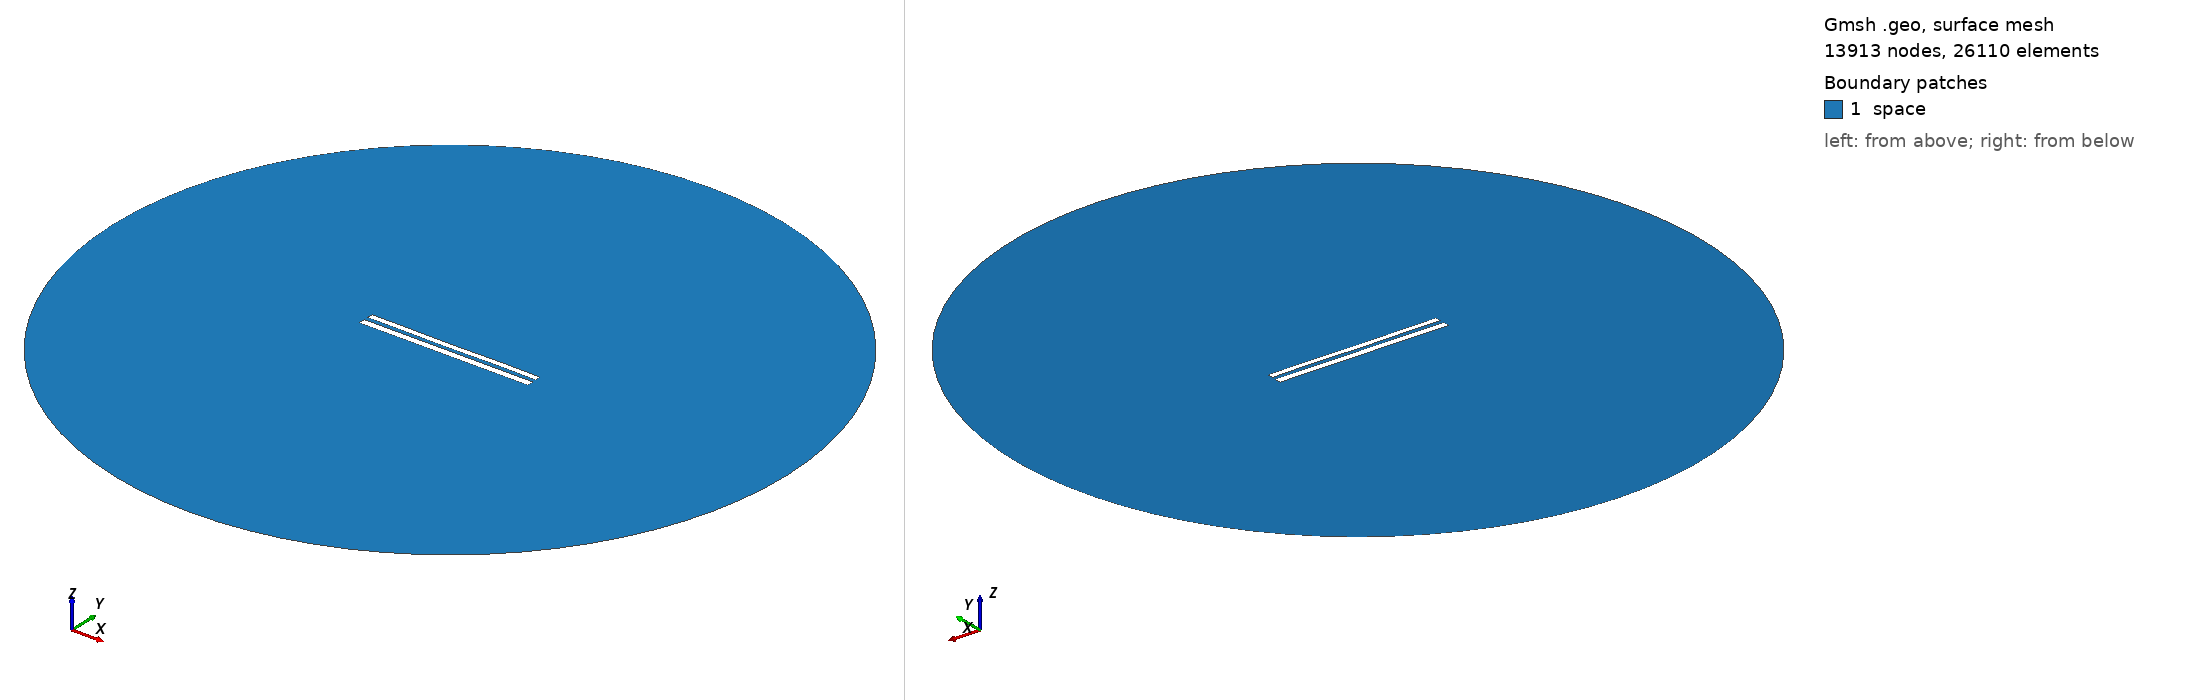

Gmsh geometry script, surface-meshed: 13913 nodes, 26110 surface elements. Boundary patches (legend numbers): 1 space. Left view from above one corner, right view from below the opposite corner. Legend entries are the model's physical surfaces. The drawing asked Gmsh for element sizes between 1% and 20% of the model's largest extent; the script's own settings can give other sizes.

=== 8909.geo (drawn) ===
//---------------------------------------
// Geometry kernel
//---------------------------------------

SetFactory("OpenCASCADE");



//---------------------------------------
// Parameters of the geometry
//---------------------------------------

// Overetch of the upper plate
overetch = 0.25;

// Distance between the plates
distance = 2.5;

// Discretization over the x axis (for the deformation)
nx = 50; 

// Length of the plate
L = 100 - overetch; 

// Number of modes
n = 4; 

// 1st mode coefficient
coeff(1) = -0.075;
beta(1) = 0.596864 * 3.1415926535 / L;

// 2nd mode coefficient
coeff(2) = -0.075;
beta(2) = 1.49418 * 3.1415926535 / L;

// 3rd mode coefficient
coeff(3) = -0.075;
beta(3) = 2.50025 * 3.1415926535 / L;

// 4th mode coefficient
coeff(4) = 0.07499999999999998;
beta(4) = 3.49999 * 3.1415926535 / L;



//---------------------------------------
// Upper plate (deformed rectangle)
//---------------------------------------

// Coordiantes of the upper plate
xmin = -50;
xmax = 50 - overetch;

// Height of the upper plate
yheight = 4 - 2 * overetch;

// Indexes of the points
UpperID[] = {};
LowerID[] = {};
LeftID[] = {};
RightID[] = {};

// Point index
p = 1;

// Horizontal edges
For i In {1:nx}
    x = xmin + (i-1)*(xmax - xmin)/(nx-1);

    y_bottom = distance / 2 + overetch;
    For j In {1:n}
        C = (Cosh(beta(j)*L) + Cos(beta(j)*L)) / (Sinh(beta(j)*L) + Sin(beta(j)*L));
        y_bottom  = y_bottom + coeff(j) * (Cosh(beta(j)*(x+50)) - Cos(beta(j)*(x+50)) - C * (Sinh(beta(j)*(x+50)) - Sin(beta(j)*(x+50))));
    EndFor

    y_top = y_bottom + yheight;

    Point(p) = {x, y_top, 0, 1.0};
    UpperID[i] = p;
    p = p + 1;

    Point(p) = {x, y_bottom, 0, 1.0};
    LowerID[i] = p;
    p = p + 1;
EndFor

// Create point lists
UpperPts[] = {}; LowerPts[] = {};
For i In {1:nx}
  UpperPts[] += {UpperID[i]};
  LowerPts[] += {LowerID[i]};
EndFor

// Build splines
Spline(1) = {UpperPts[]};
Spline(2) = {LowerPts[]};
Line(3) = {LowerPts[nx-1], UpperPts[nx-1]};
Line(4) = {LowerPts[0], UpperPts[0]};

// Build the plane surface
Curve Loop(1) = {2, 3, -1, -4};
Plane Surface(1) = {1};



//---------------------------------------
// Lower plate (rectangle)
//---------------------------------------

// Vertices
Point(1001) = {-50, -1, 0, 1.0};
Point(1002) = { 50, -1, 0, 1.0};
Point(1003) = { 50,  -5, 0, 1.0};
Point(1004) = {-50,  -5, 0, 1.0};

// Edges
Line(5) = {1001, 1002};
Line(6) = {1002, 1003};
Line(7) = {1003, 1004};
Line(8) = {1004, 1001};

// Plane surface
Line Loop(2) = {5, 6, 7, 8};
Plane Surface(2) = {2}; 



//---------------------------------------
// Outer (fictious) boundary
//---------------------------------------

// Points
Point(1005) = {0, 0, 0};       // Center
Point(1006) = {200, 0, 0};     // Start point
Point(1007) = {0, 200, 0};     // 90 degrees
Point(1008) = {-200, 0, 0};    // 180 degrees
Point(1009) = {0, -200, 0};    // 270 degrees

// Circle arcs (each needs start, center, end)
Circle(9) = {1006, 1005, 1007};
Circle(10) = {1007, 1005, 1008};
Circle(11) = {1008, 1005, 1009};
Circle(12) = {1009, 1005, 1006};

// Plane surface for the entire domain
Curve Loop(3) = {9, 10, 11, 12};
Surface(3) = {3};

// Subtract the plates from the whole domain to obtain the actual domain where we want to solve the equations
BooleanDifference{ Surface{3}; Delete; }{ Surface{1}; Surface{2}; Delete; }




//---------------------------------------
// Transfinite Lines/Curves
//---------------------------------------

// Set the number of points on the boundaries
r = 7;

// Plates
Transfinite Curve {1, 2} = 50*r Using Progression 1;
Transfinite Curve {3, 4} = 2*r Using Progression 1;
Transfinite Line {5, 7} = 50*r Using Progression 1;
Transfinite Line {6, 8} = 2*r Using Progression 1;

// Outer boundary
Transfinite Line {9, 10, 11, 12} = 20 Using Progression 1;



//---------------------------------------
// Physical groups
//---------------------------------------                

// Physical curves (boundaries)
Physical Line("force_segment", 10) = {2};
Physical Line("upper_plate", 11) = {1, 3, 4};
Physical Line("lower_plate", 12) = {5, 6, 7, 8};
Physical Line("boundary", 20) = {9, 10, 11, 12};

// Physical Surfaces
Physical Surface("space", 30) = {3};



//---------------------------------------
// 6. Generate the Mesh
//---------------------------------------

// 2D mesh generation
Mesh 2;
